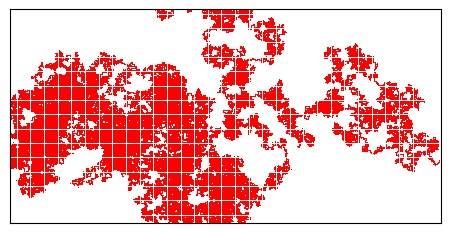

Generate this figure with matplotlib:
#!/usr/bin/python
#
# Escape time of a random walker from a cylinder with reflecting
# boundaries on the left and open boundaries on the right. 
# PNG output of a single trajectory.
# [redacted]
#
# [redacted]
#

import random
from numpy import cos, sin, radians
import numpy as np
import matplotlib.pyplot as plt

seed = 7
N = 1   # Stepsize
Length = 400 # length of the cyclinder
Circ = 200 # circumference of cyclinder
xStart = 0   # x coordinate of starting location. Origin is at centre of square
yStart = Circ/2

s = 0  # Step number.
x = xStart   # x coordinate of point.
y = yStart   # y coordinate of point.
xList = []   # List of the x coordinates of all points visited.
yList = []   # List of the y coordinates of all points visited.

random.seed(seed) # set random seed

while True:
  s += 1
  if (bool(random.getrandbits(1))):
    if (bool(random.getrandbits(1))):
      x+=1
    else:
      x-=1
  else:
    if (bool(random.getrandbits(1))):
      y+=1
    else:
      y-=1

  if (x>=Length):
    break;
  if (x<0): 
    x=0
  if (y>=Circ):
    y-=Circ
  if (y<0):
    y+=Circ

  xList.append(x)
  yList.append(y)

# from
# http://stackoverflow.com/questions/16057869/setting-the-size-of-the-plotting-canvas-in-matplotlib
# and Habib suggesting using set_size_inches
dpi=72.
xinch = Length / dpi
yinch = Circ / dpi

fig, ax = plt.subplots()
fig.set_size_inches(xinch,yinch);
ax.plot(xList,yList,'r,')
ax.set_xlim(0, Length-1)
ax.set_ylim(0, Circ-1)
ax.get_xaxis().set_visible(False)
ax.get_yaxis().set_visible(False)
plt.savefig("randomWalk.png", bbox_inches="tight", dpi=dpi)
